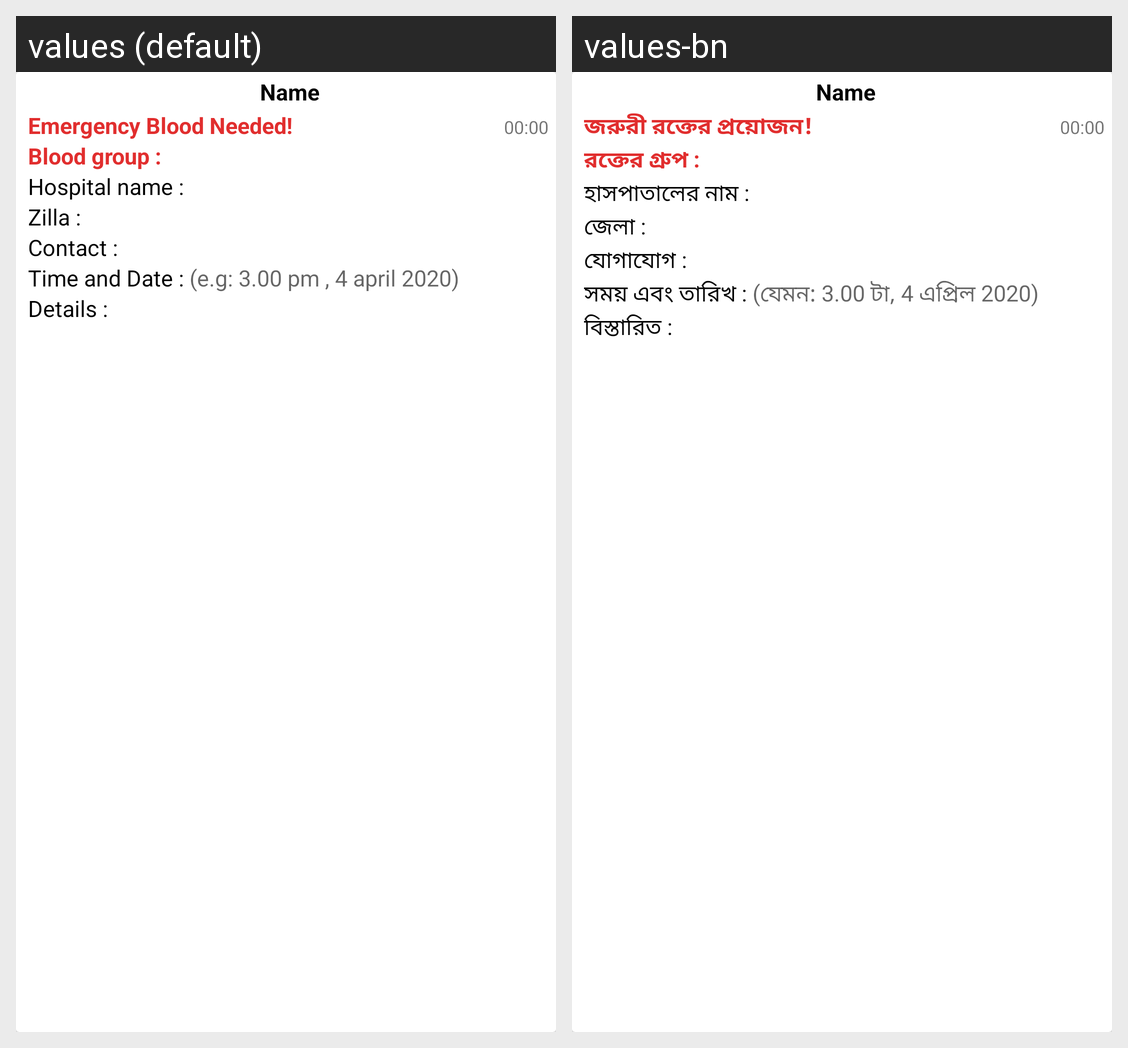

This grid shows one Android layout under two languages. Give, for every string resource on the screen, its name, the default text and each shown locale's text.
Android screen res/layout/blood_request_sample_layout.xml rendered under 2 locales, left to right: values (default), values-bn. Device: Nexus 5 (rendered at 1080×1920; each locale shown at half size, 540×960, under a caption strip naming it); theme AppTheme.
Strings drawn on this screen, with the default value and each locale's value (text and hints the layout hard-codes, and strings that could not be matched under every locale, appear in the picture but are not listed):

emergency_blood_needed
  values: Emergency Blood Needed!
  values-bn: জরুরী রক্তের প্রয়োজন!

_00_00
  values: 00:00
  values-bn: 00:00

blood_group_title
  values: Blood group : 
  values-bn: রক্তের গ্রুপ : 

hospital_name_title
  values: Hospital name :
  values-bn: হাসপাতালের নাম : 

zilla_title
  values: Zilla :
  values-bn: জেলা : 

contact
  values: Contact : 
  values-bn: যোগাযোগ : 

time_and_date
  values: Time and Date : 
  values-bn: সময় এবং তারিখ : 

e_g_3_00_pm_4_april_2020
  values: (e.g: 3.00 pm , 4 april 2020)
  values-bn: (যেমন: 3.00 টা, 4 এপ্রিল 2020)

details
  values: Details : 
  values-bn: বিস্তারিত :
